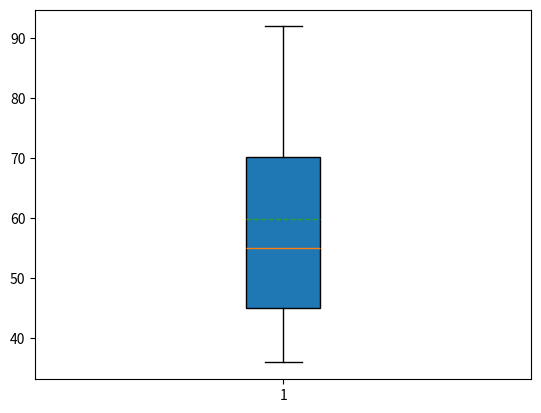

This chart was generated by the following Python code:
# import matplotlib
# input given marks
# sort marks
# print sorted marks
# draw a boxplot
# calculate the sum of marks
# calculate the average mark
# print the average mark

import matplotlib.pyplot as plt

marks = [45, 36, 86, 57, 53, 92, 65, 45]
print(sorted(marks))
# I merge the sorting step and printing step.

plt.boxplot(marks, vert=True, whis=1.5, patch_artist=True, meanline=True, showbox=True, showcaps=True, showmeans=True,
            showfliers=True,
            notch=False)
# showing the mean line
plt.show()

total = 0
for i in range(0, len(marks)):
    total = total + marks[i]
average = total / len(marks)
print('average mark =', average)
# The average mark is 59.875, so Rob failed this ICA
